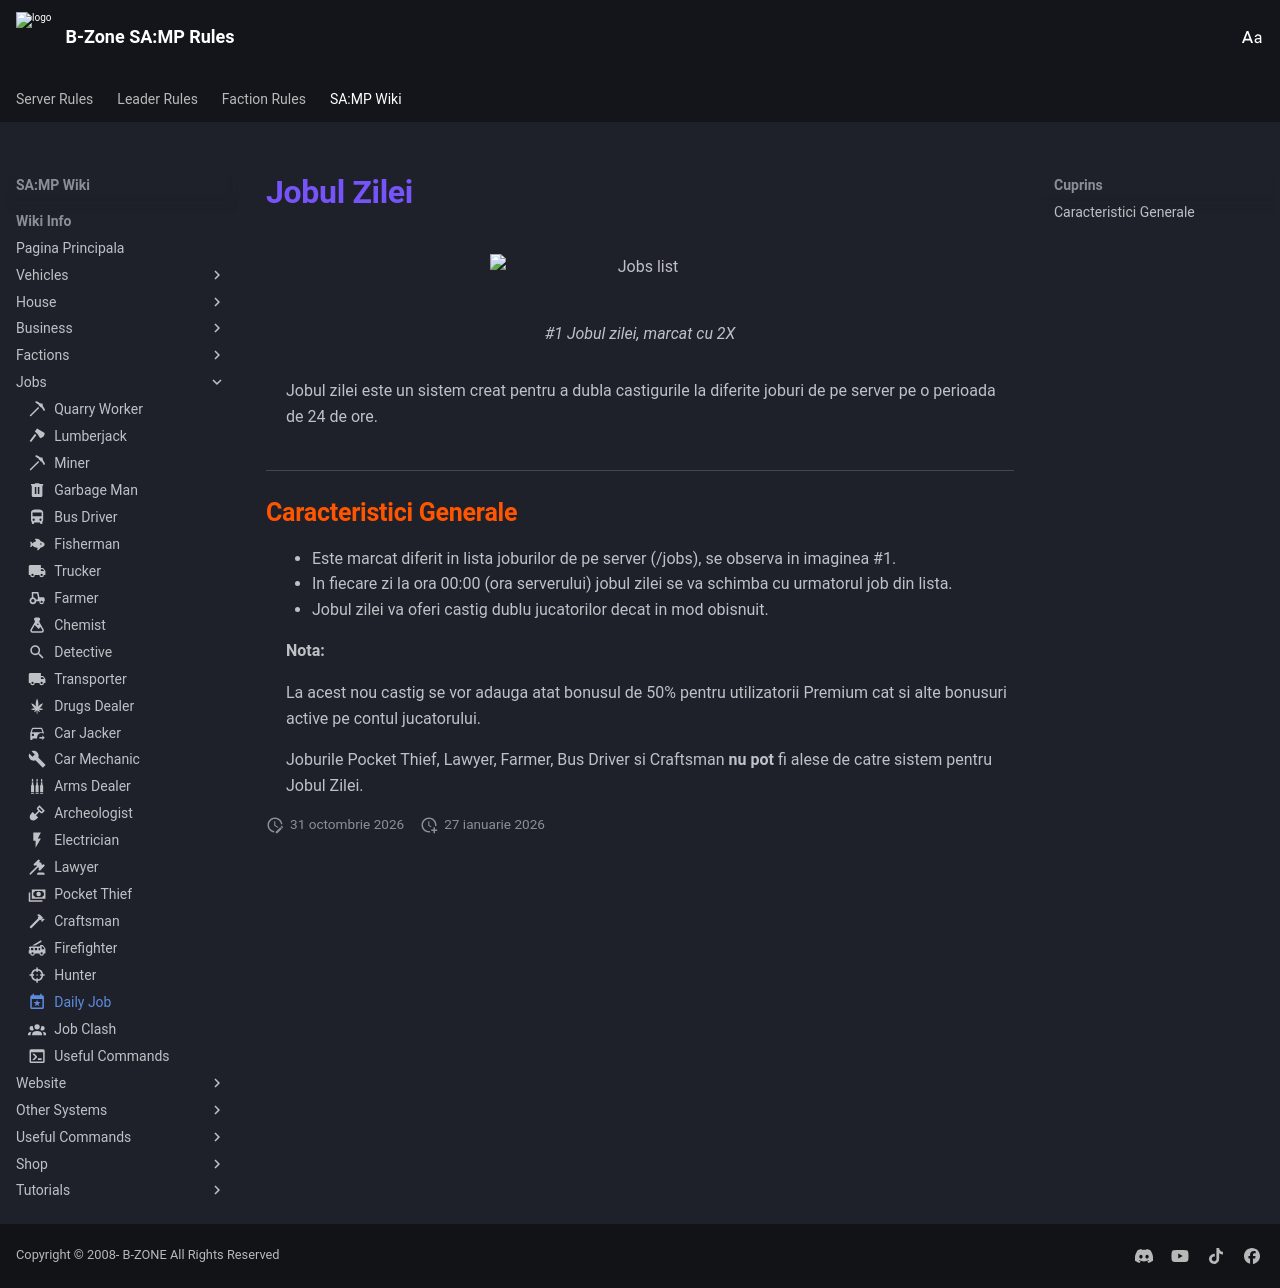

repository: KeltonMVP/rules · page: wiki-info/jobs/daily-job/index.html · generator: mkdocs

---
icon: material/calendar-star
---

# Jobul Zilei

<figure markdown="span">
  ![Jobs list](/images/wiki/jobs/Jobs_list.png){ width="300" }
  <figcaption>#1 Jobul zilei, marcat cu 2X</figcaption>
</figure>

Jobul zilei este un sistem creat pentru a dubla castigurile la diferite joburi de pe server pe o perioada de 24 de ore.

## Caracteristici Generale

* Este marcat diferit in lista joburilor de pe server (/jobs), se observa in imaginea #1.
* In fiecare zi la ora 00:00 (ora serverului) jobul zilei se va schimba cu urmatorul job din lista.
* Jobul zilei va oferi castig dublu jucatorilor decat in mod obisnuit.

**Nota:**

La acest nou castig se vor adauga atat bonusul de 50% pentru utilizatorii Premium cat si alte bonusuri active pe contul jucatorului.

Joburile Pocket Thief, Lawyer, Farmer, Bus Driver si Craftsman **nu pot** fi alese de catre sistem pentru Jobul Zilei.
